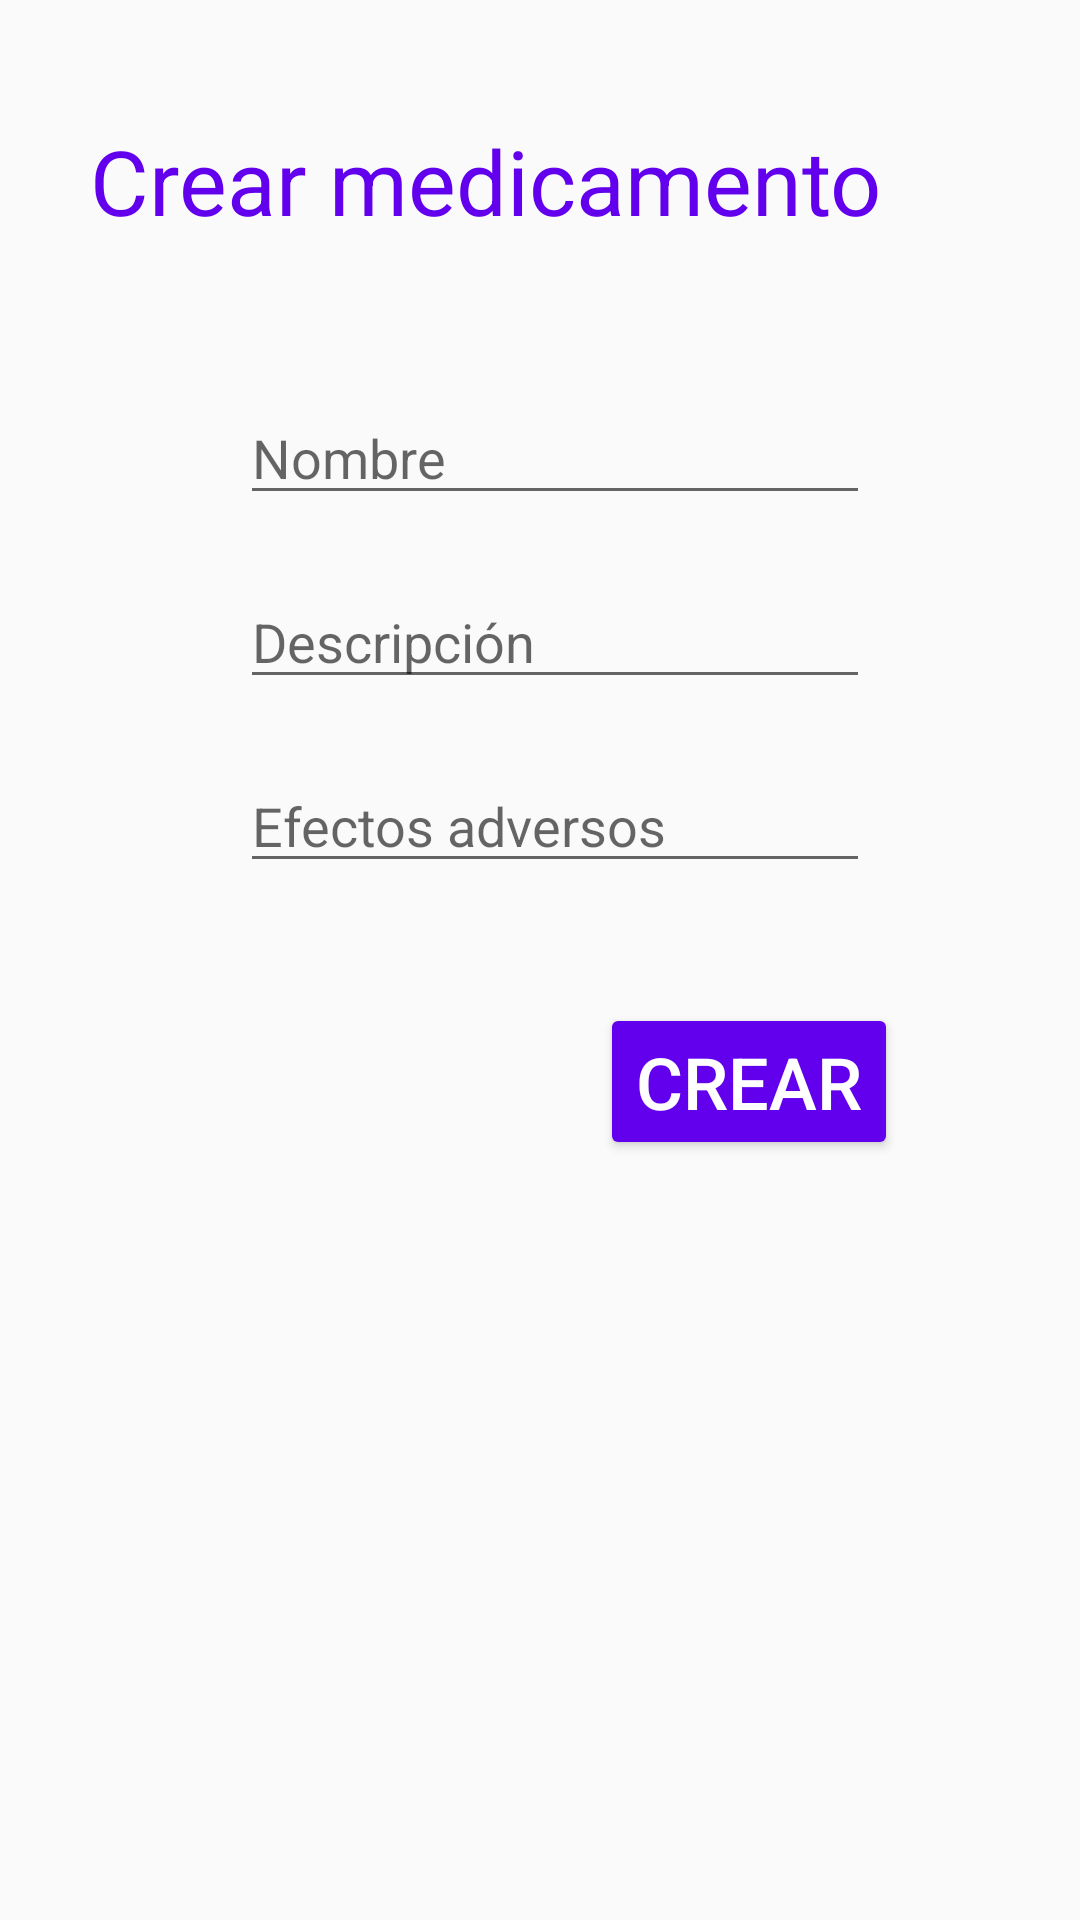

The Android layout XML behind this screen, and the referenced resources:
<!-- AndroidManifest.xml: application theme Theme.Healthscribe -->
<!-- res/layout/activity_crear_medicamento.xml -->
<?xml version="1.0" encoding="utf-8"?>
<androidx.constraintlayout.widget.ConstraintLayout xmlns:android="http://schemas.android.com/apk/res/android"
    xmlns:app="http://schemas.android.com/apk/res-auto"
    xmlns:tools="http://schemas.android.com/tools"
    android:layout_width="match_parent"
    android:layout_height="match_parent"
    tools:context=".CrearMedicamentoActivity">

    <TextView
        android:id="@+id/tv_crear_medicamento"
        android:textColor="@color/purple_500"
        android:layout_width="wrap_content"
        android:layout_height="wrap_content"
        android:layout_marginStart="30dp"
        android:layout_marginLeft="30dp"
        android:layout_marginTop="40dp"
        android:text="@string/tv_crear_medicamento"
        android:textSize="30sp"
        app:layout_constraintStart_toStartOf="parent"
        app:layout_constraintTop_toTopOf="parent" />

    <EditText
        android:id="@+id/txt_nombre_medicam"
        android:layout_width="wrap_content"
        android:layout_height="wrap_content"
        android:layout_marginStart="80dp"
        android:layout_marginLeft="80dp"
        android:layout_marginTop="50dp"
        android:ems="10"
        android:hint="@string/txt_nombre"
        android:inputType="textPersonName"
        app:layout_constraintStart_toStartOf="parent"
        app:layout_constraintTop_toBottomOf="@+id/tv_crear_medicamento" />

    <EditText
        android:id="@+id/txt_descr_medicam"
        android:layout_width="wrap_content"
        android:layout_height="wrap_content"
        android:layout_marginStart="80dp"
        android:layout_marginLeft="80dp"
        android:layout_marginTop="20dp"
        android:ems="10"
        android:hint="@string/txt_descr_medicam"
        android:inputType="textPersonName"
        app:layout_constraintStart_toStartOf="parent"
        app:layout_constraintTop_toBottomOf="@+id/txt_nombre_medicam" />

    <EditText
        android:id="@+id/txt_efectos_medicam"
        android:layout_width="wrap_content"
        android:layout_height="wrap_content"
        android:layout_marginStart="80dp"
        android:layout_marginLeft="80dp"
        android:layout_marginTop="20dp"
        android:ems="10"
        android:hint="@string/txt_efectos_medicam"
        android:inputType="textPersonName"
        app:layout_constraintStart_toStartOf="parent"
        app:layout_constraintTop_toBottomOf="@+id/txt_descr_medicam" />

    <Button
        android:id="@+id/b_crear_medicamento"
        android:layout_width="wrap_content"
        android:layout_height="wrap_content"
        android:layout_marginStart="200dp"
        android:layout_marginLeft="200dp"
        android:layout_marginTop="40dp"
        android:onClick="crearMedicamento"
        android:text="@string/b_crear"
        android:textSize="24sp"
        app:layout_constraintStart_toStartOf="parent"
        app:layout_constraintTop_toBottomOf="@+id/txt_efectos_medicam"
        android:backgroundTint="@color/purple_500"
        android:textColor="@color/white"/>


</androidx.constraintlayout.widget.ConstraintLayout>
<!-- resources referenced by this layout -->
<resources>
  <string name="b_crear">Crear</string>
  <string name="tv_crear_medicamento">Crear medicamento</string>
  <string name="txt_descr_medicam">Descripción</string>
  <string name="txt_efectos_medicam">Efectos adversos</string>
  <string name="txt_nombre">Nombre</string>
  <style name="Theme.Healthscribe" parent="Theme.AppCompat.Light.DarkActionBar">
          
          <item name="colorPrimary">@color/purple_500</item>
          <item name="colorPrimaryDark">@color/purple_700</item>
          <item name="colorAccent">@color/teal_200</item>
          
      </style>
  <!-- not gathered from this repository: default colours our renderer supplied (Android Studio template values) -->
  <color name="purple_500">#FF6200EE</color>
  <color name="purple_700">#FF3700B3</color>
  <color name="teal_200">#FF03DAC5</color>
  <color name="white">#FFFFFFFF</color>
</resources>
